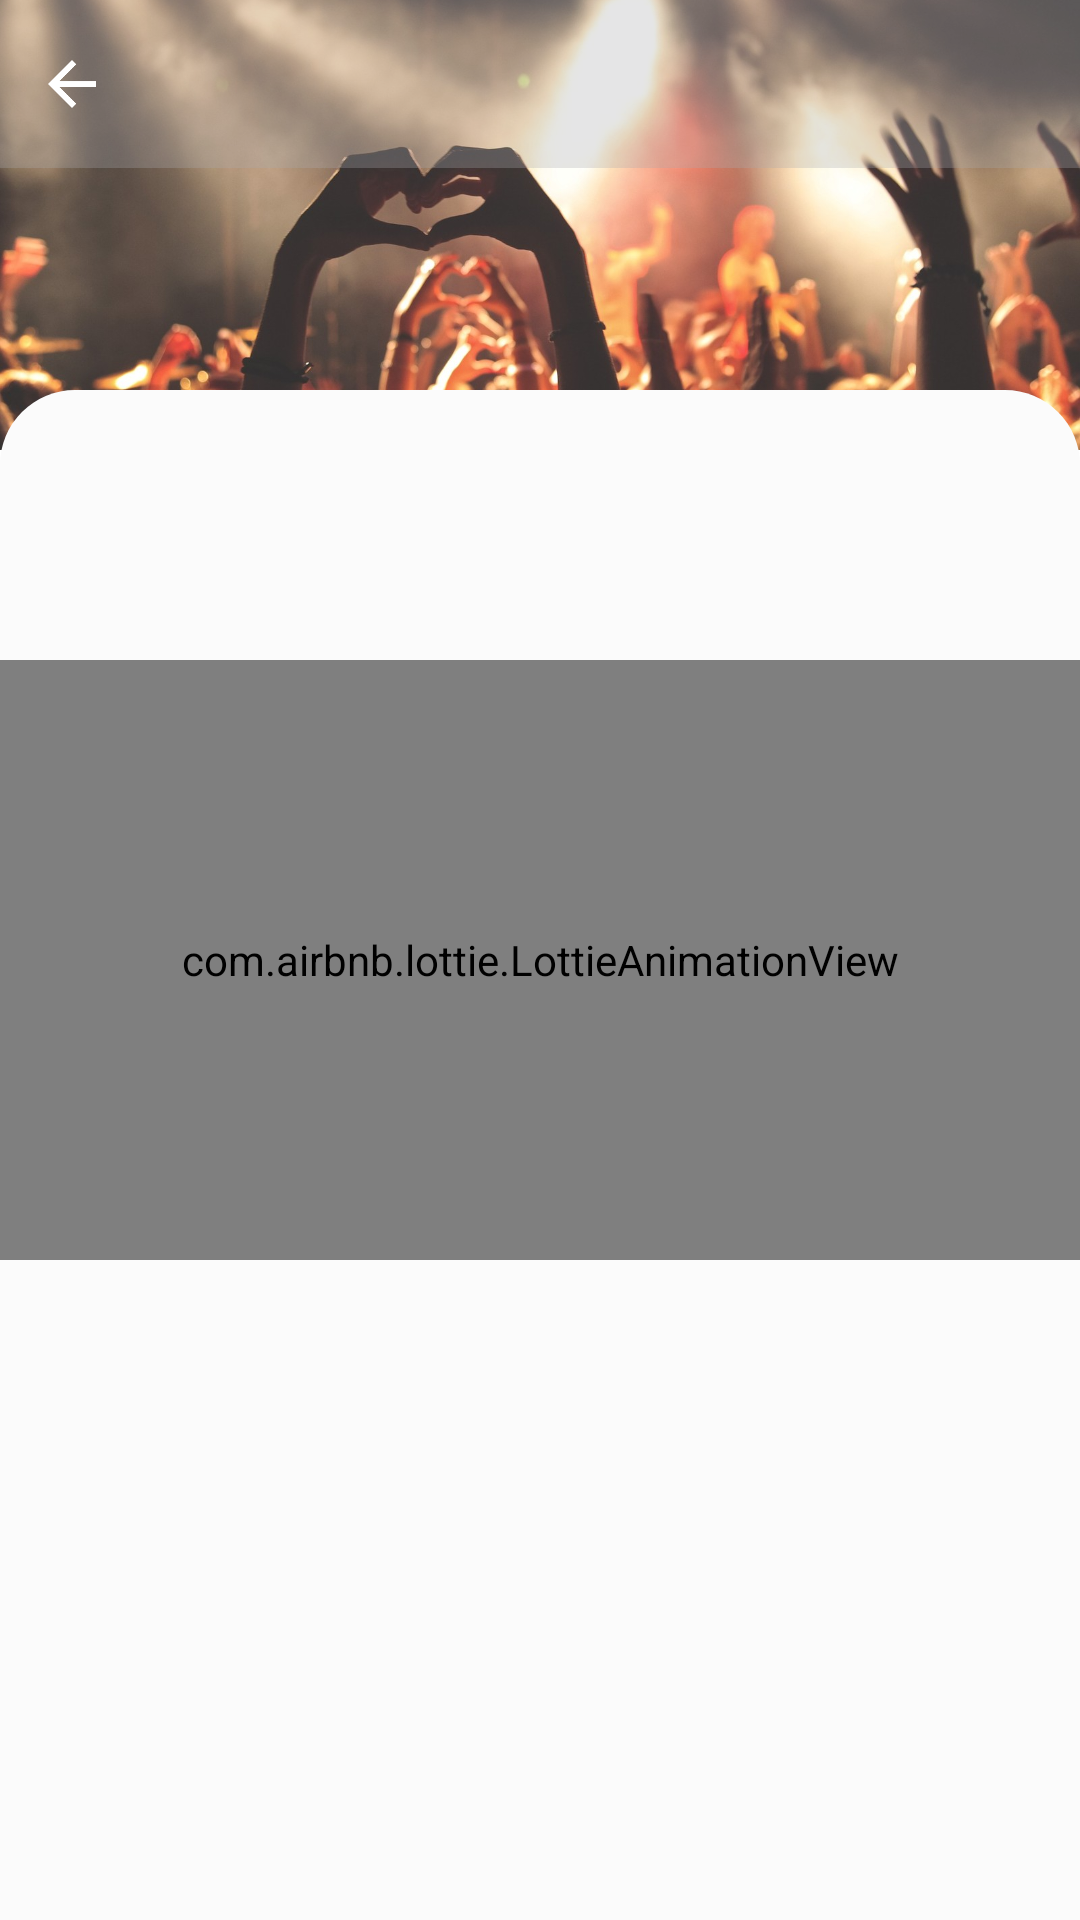

Reconstruct the res/layout file that produces this screen, plus the resources it refers to.
<!-- AndroidManifest.xml: application theme Theme.MusicManager -->
<!-- res/layout/saved_albums_fragment.xml -->
<?xml version="1.0" encoding="utf-8"?>
<androidx.constraintlayout.widget.ConstraintLayout xmlns:android="http://schemas.android.com/apk/res/android"
    xmlns:app="http://schemas.android.com/apk/res-auto"
    xmlns:tools="http://schemas.android.com/tools"
    android:layout_width="match_parent"
    android:id="@+id/rootView"
    android:layout_height="match_parent"
    tools:context=".features.savedalbums.SavedAlbumsFragment">

    <ImageView
        android:id="@+id/imgCover"
        android:layout_width="match_parent"
        android:layout_height="@dimen/main_cover_image_height"
        android:contentDescription="@string/cover"
        android:scaleType="centerCrop"
        android:src="@drawable/img_main_cover"
        app:layout_constraintEnd_toEndOf="parent"
        app:layout_constraintStart_toStartOf="parent"
        app:layout_constraintTop_toTopOf="parent" />

    <include layout="@layout/toolbar_layout" />

    <ImageView
        android:layout_width="0dp"
        android:layout_height="0dp"
        android:layout_marginTop="@dimen/main_curved_image_margin_top"
        android:src="@drawable/main_curved_background"
        app:layout_constraintBottom_toBottomOf="parent"
        app:layout_constraintEnd_toEndOf="parent"
        app:layout_constraintStart_toStartOf="parent"
        app:layout_constraintTop_toTopOf="parent" />

    <androidx.recyclerview.widget.RecyclerView
        android:id="@+id/recycler"
        android:layout_width="0dp"
        android:layout_height="0dp"
        android:minWidth="@dimen/saved_items_recycler_min_width"
        app:layout_constraintBottom_toBottomOf="parent"
        app:layout_constraintEnd_toEndOf="parent"
        app:layout_constraintStart_toStartOf="parent"
        app:layout_constraintTop_toBottomOf="@id/imgCover"
        app:layout_constraintWidth_max="@dimen/saved_items_recycler_max_width" />

    <com.airbnb.lottie.LottieAnimationView
        android:id="@+id/empty"
        android:layout_width="0dp"
        android:layout_height="200dp"
        app:layout_constraintBottom_toBottomOf="parent"
        app:layout_constraintEnd_toEndOf="parent"
        app:layout_constraintStart_toStartOf="parent"
        app:layout_constraintTop_toTopOf="parent"
        app:lottie_autoPlay="true"
        app:lottie_fileName="empty_box.json"
        app:lottie_loop="true" />
</androidx.constraintlayout.widget.ConstraintLayout>
<!-- res/layout/toolbar_layout.xml (included above) -->
<?xml version="1.0" encoding="utf-8"?>
<androidx.constraintlayout.widget.ConstraintLayout xmlns:android="http://schemas.android.com/apk/res/android"
    xmlns:app="http://schemas.android.com/apk/res-auto"
    android:id="@+id/toolbar"
    android:layout_width="match_parent"
    android:layout_height="?actionBarSize"
    android:background="@color/blue_grey_300"
    android:fitsSystemWindows="true">

    <ImageView
        android:id="@+id/imgBack"
        android:layout_width="48dp"
        android:layout_height="48dp"
        android:contentDescription="@string/back"
        android:padding="12dp"
        app:layout_constraintBottom_toBottomOf="parent"
        app:layout_constraintStart_toStartOf="parent"
        app:layout_constraintTop_toTopOf="parent"
        app:srcCompat="@drawable/ic_arrow_back" />

    <TextView
        android:id="@+id/txtTitle"
        style="@style/Theme.MusicManager.Text.Header"
        android:layout_width="wrap_content"
        android:layout_height="wrap_content"
        app:layout_constraintBottom_toBottomOf="parent"
        app:layout_constraintEnd_toEndOf="parent"
        app:layout_constraintStart_toStartOf="parent"
        app:layout_constraintTop_toTopOf="parent" />

    <ImageView
        android:id="@+id/imgSave"
        android:layout_width="48dp"
        android:layout_height="48dp"
        android:contentDescription="@string/save_button"
        android:padding="8dp"
        android:src="@drawable/ic_empty_star"
        android:visibility="gone"
        app:layout_constraintBottom_toBottomOf="parent"
        app:layout_constraintEnd_toEndOf="parent"
        app:layout_constraintTop_toTopOf="parent" />

</androidx.constraintlayout.widget.ConstraintLayout>
<!-- resources referenced by this layout -->
<resources>
  <color name="blue_grey_300">#4DA9A9AC</color>
  <dimen name="main_cover_image_height">150dp</dimen>
  <dimen name="main_curved_image_margin_top">130dp</dimen>
  <dimen name="saved_items_recycler_max_width">310dp</dimen>
  <dimen name="saved_items_recycler_min_width">100dp</dimen>
  <!-- drawable ic_arrow_back (drawable) -->
  <vector xmlns:android="http://schemas.android.com/apk/res/android"
      android:width="24dp"
      android:height="24dp"
      android:autoMirrored="true"
      android:tint="#FFFFFF"
      android:viewportWidth="24.0"
      android:viewportHeight="24.0">
      <path
          android:fillColor="?attr/colorOnPrimary"
          android:pathData="M20,11H7.83l5.59,-5.59L12,4l-8,8 8,8 1.41,-1.41L7.83,13H20v-2z" />
  </vector>
  <!-- drawable main_curved_background (drawable-nodpi) -->
  <?xml version="1.0" encoding="utf-8"?>
  <shape xmlns:android="http://schemas.android.com/apk/res/android">
  
      <solid android:color="?attr/colorPrimaryVariant" />
      <corners
          android:topLeftRadius="25dp"
          android:topRightRadius="25dp" />
  </shape>
  <string name="back">back</string>
  <string name="cover">cover</string>
  <string name="save_button">Save button</string>
  <style name="Theme.MusicManager.Text.Header" parent="Theme.MusicManager.Text">
          <item name="android:textSize">18sp</item>
          <item name="android:textStyle">bold</item>
      </style>
  <style name="Theme.MusicManager" parent="Theme.MaterialComponents.DayNight.NoActionBar">
          <item name="colorPrimary">@color/white_alpha_100</item>
          <item name="colorPrimaryVariant">@color/grey_50_alpha_100</item>
          <item name="colorOnPrimary">@color/black_alpha_100</item>
          <item name="android:statusBarColor">@color/white_alpha_100</item>
          <item name="colorOnError">@color/red_400</item>
          <item name="fontFamily">@font/open_sans</item>
          <item name="android:navigationBarColor">?attr/colorPrimary</item>
          <item name="android:windowLightStatusBar" tools:targetApi="m">true</item>
      </style>
  <style name="Theme.MusicManager.Text">
          <item name="android:textColor">?attr/colorOnPrimary</item>
      </style>
  <color name="white_alpha_100">#FFFFFFFF</color>
  <color name="grey_50_alpha_100">#FFFBFBFB</color>
  <color name="black_alpha_100">#FF000000</color>
  <color name="red_400">#EB5757</color>
</resources>
